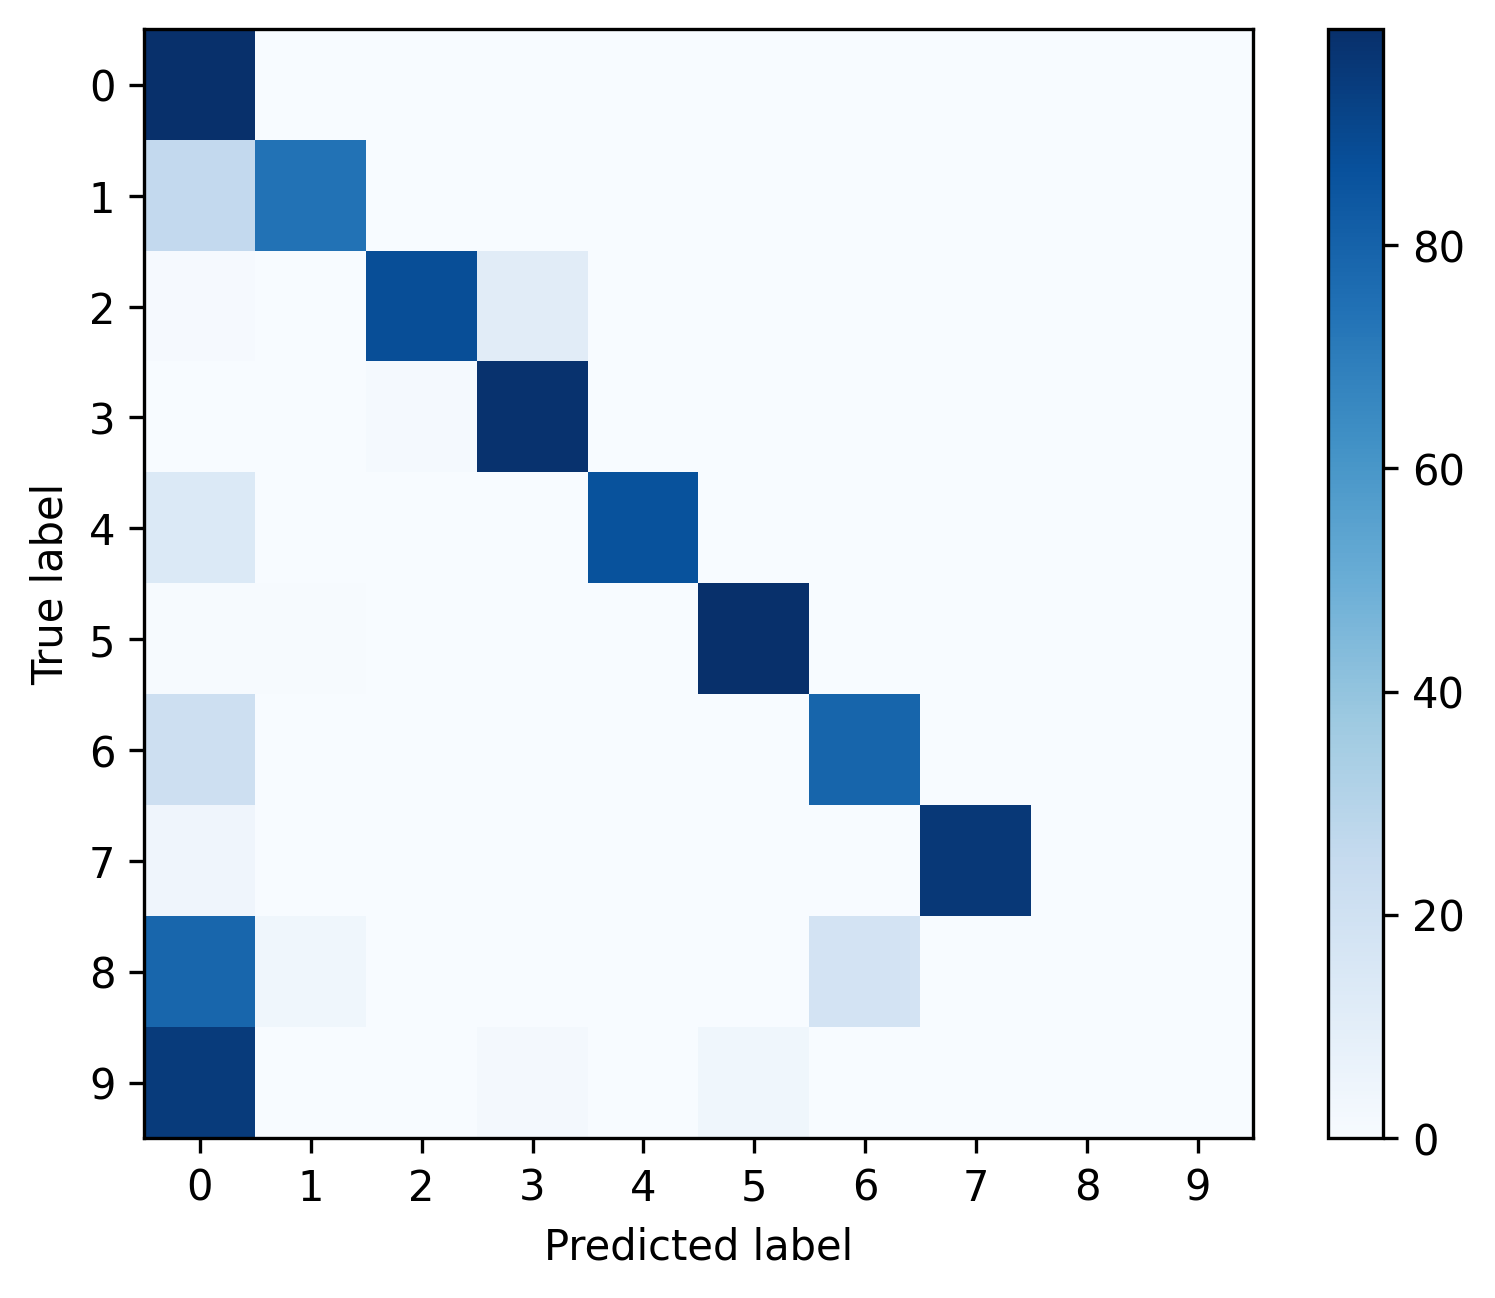

The file beside this chart, header and first rows:
, 0, 1, 2, 3, 4, 5, 6, 7, 8, 9
0, 0.9931, 0.003034, 0.00127, 0.0001411, 0.0004233, 0.001552, 0.0001411, 0.0003528, 0.0, 0.0
1, 0.2573, 0.7409, 0.0, 0.0, 0.0, 0.0, 0.001727, 0.0, 0.0, 0.0
2, 0.009104, 0.0, 0.8794, 0.1115, 0.0, 0.0, 0.0, 0.0, 0.0, 0.0
3, 0.001683, 0.0, 0.01304, 0.9845, 0.0, 0.0, 0.0, 0.0007361, 0.0, 0.0
4, 0.1375, 0.0, 0.0, 0.0, 0.8625, 0.0, 0.0, 0.0, 0.0, 0.0
5, 0.004149, 0.004149, 0.0, 0.0, 0.0, 0.9917, 0.0, 0.0, 0.0, 0.0
6, 0.2121, 0.0, 0.0, 0.0, 0.0, 0.0, 0.7879, 0.0, 0.0, 0.0
7, 0.04103, 0.0, 0.0, 0.0, 0.0, 0.0, 0.0, 0.959, 0.0, 0.0
8, 0.7857, 0.03571, 0.0, 0.0, 0.0, 0.0, 0.1786, 0.0, 0.0, 0.0
9, 0.9474, 0.0, 0.0, 0.01754, 0.0, 0.03509, 0.0, 0.0, 0.0, 0.0
